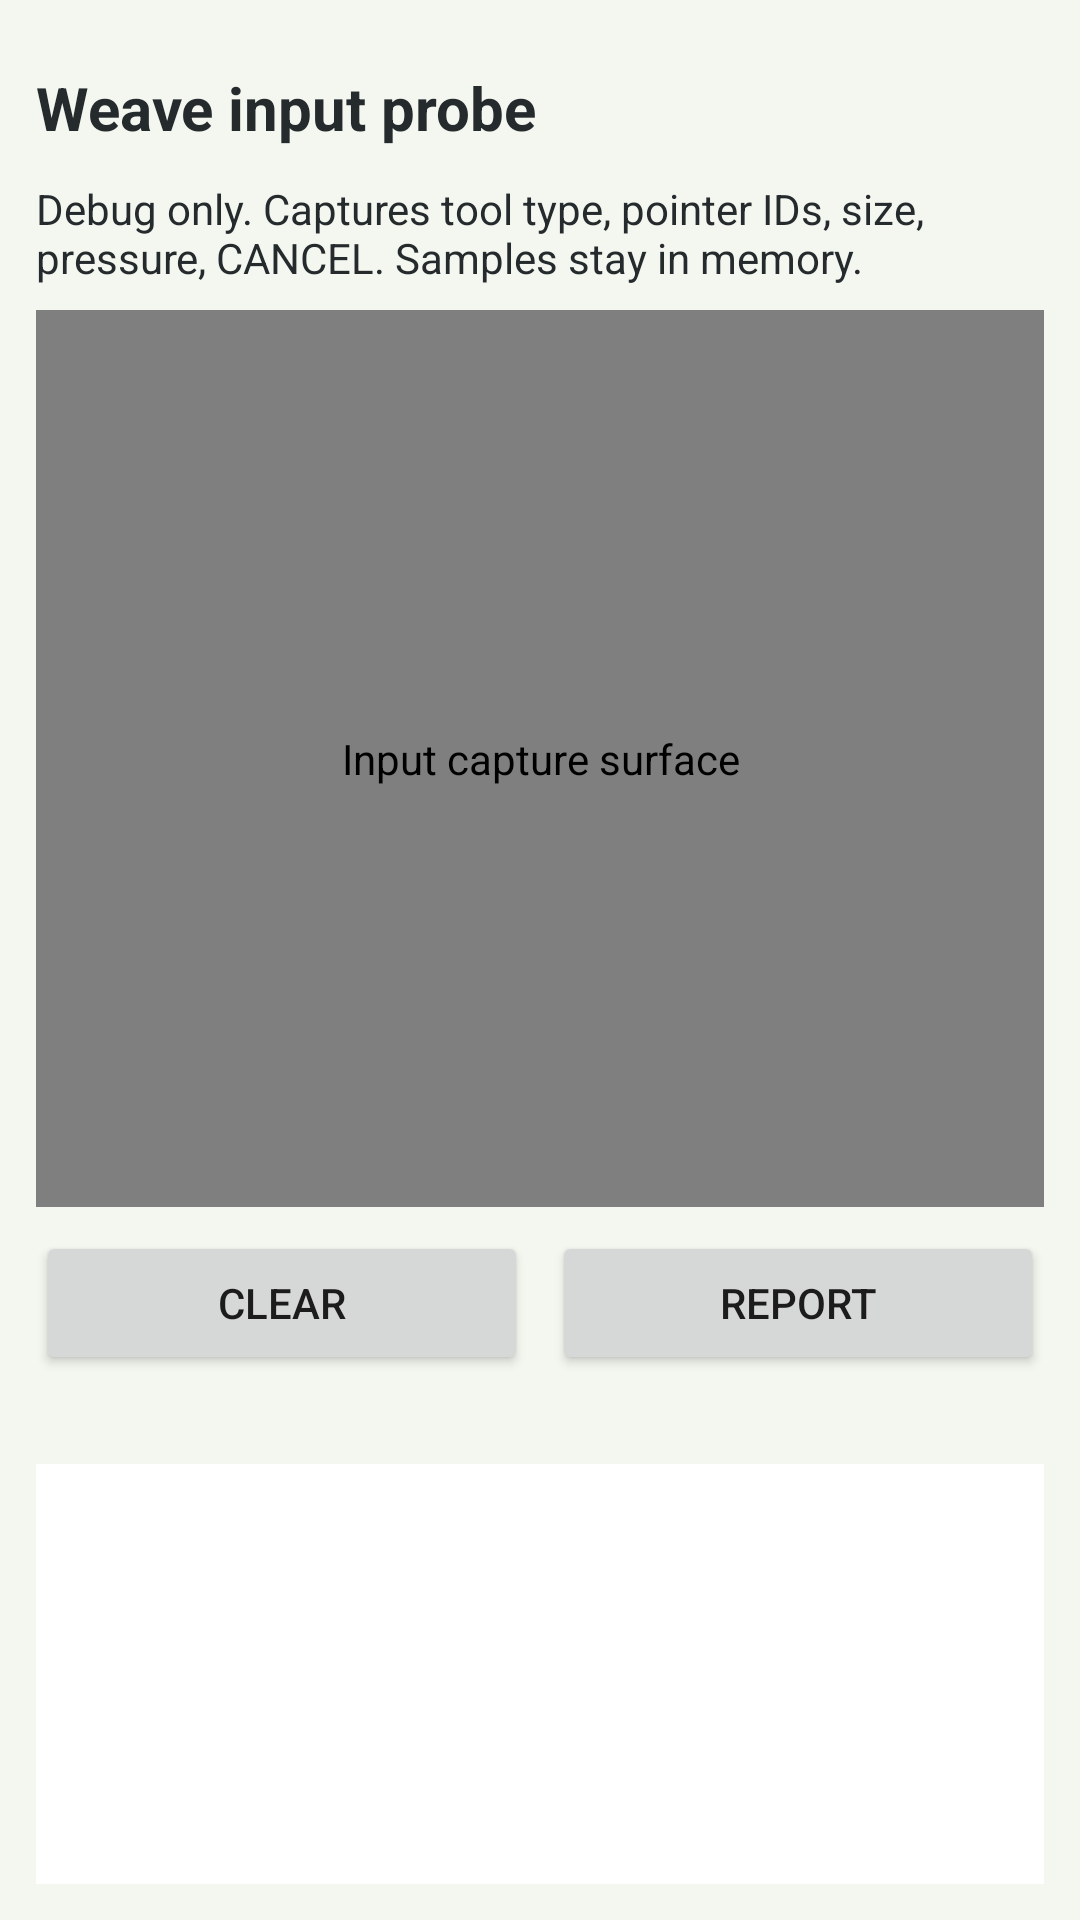

Layout XML and referenced resources for this Android screen:
<!-- AndroidManifest.xml: application theme Theme.Weave -->
<!-- res/layout/activity_input_probe.xml -->
<?xml version="1.0" encoding="utf-8"?>
<LinearLayout xmlns:android="http://schemas.android.com/apk/res/android"
    xmlns:tools="http://schemas.android.com/tools"
    android:layout_width="match_parent"
    android:layout_height="match_parent"
    android:background="@color/workspace_bg"
    android:orientation="vertical"
    android:padding="12dp"
    tools:context=".input.InputProbeActivity">

    <TextView
        android:id="@+id/probeTitle"
        android:layout_width="match_parent"
        android:layout_height="wrap_content"
        android:minHeight="@dimen/min_touch_target"
        android:gravity="center_vertical"
        android:text="@string/input_probe_title"
        android:textColor="@color/charcoal"
        android:textSize="20sp"
        android:textStyle="bold" />

    <TextView
        android:layout_width="match_parent"
        android:layout_height="wrap_content"
        android:text="@string/input_probe_hint"
        android:textColor="@color/charcoal"
        android:textSize="14sp" />

    <com.weave.notebook.input.InputProbeView
        android:id="@+id/probeView"
        android:layout_width="match_parent"
        android:layout_height="0dp"
        android:layout_marginTop="8dp"
        android:layout_weight="1"
        android:contentDescription="@string/input_probe_surface" />

    <LinearLayout
        android:layout_width="match_parent"
        android:layout_height="wrap_content"
        android:layout_marginTop="8dp"
        android:orientation="horizontal">

        <Button
            android:id="@+id/clearButton"
            android:layout_width="0dp"
            android:layout_height="@dimen/min_touch_target"
            android:layout_weight="1"
            android:text="@string/input_probe_clear" />

        <Button
            android:id="@+id/reportButton"
            android:layout_width="0dp"
            android:layout_height="@dimen/min_touch_target"
            android:layout_marginStart="8dp"
            android:layout_weight="1"
            android:text="@string/input_probe_report" />
    </LinearLayout>

    <TextView
        android:id="@+id/reportText"
        android:layout_width="match_parent"
        android:layout_height="wrap_content"
        android:layout_marginTop="8dp"
        android:textColor="@color/charcoal"
        android:textSize="13sp" />

    <ScrollView
        android:layout_width="match_parent"
        android:layout_height="140dp"
        android:layout_marginTop="4dp"
        android:background="@color/paper_white">

        <TextView
            android:id="@+id/sampleLog"
            android:layout_width="match_parent"
            android:layout_height="wrap_content"
            android:fontFamily="monospace"
            android:padding="8dp"
            android:textColor="@color/charcoal"
            android:textSize="11sp" />
    </ScrollView>
</LinearLayout>
<!-- resources referenced by this layout -->
<resources>
  <color name="charcoal">#252A2D</color>
  <color name="paper_white">#FFFFFF</color>
  <color name="workspace_bg">#F4F7F0</color>
  <dimen name="min_touch_target">48dp</dimen>
  <string name="input_probe_clear">Clear</string>
  <string name="input_probe_hint">Debug only. Captures tool type, pointer IDs, size, pressure, CANCEL. Samples stay in memory.</string>
  <string name="input_probe_report">Report</string>
  <string name="input_probe_surface">Input capture surface</string>
  <string name="input_probe_title">Weave input probe</string>
  <style name="Theme.Weave" parent="Theme.MaterialComponents.DayNight.NoActionBar">
          <item name="colorPrimary">@color/teal_selection</item>
          <item name="colorPrimaryVariant">@color/teal_selection</item>
          <item name="colorOnPrimary">@color/paper_white</item>
          <item name="colorSecondary">@color/charcoal</item>
          <item name="android:statusBarColor">@color/workspace_bg</item>
          <item name="android:navigationBarColor">@color/workspace_bg</item>
          <item name="android:windowBackground">@color/workspace_bg</item>
          <item name="android:windowLightStatusBar">true</item>
      </style>
  <color name="teal_selection">#3F6650</color>
</resources>
